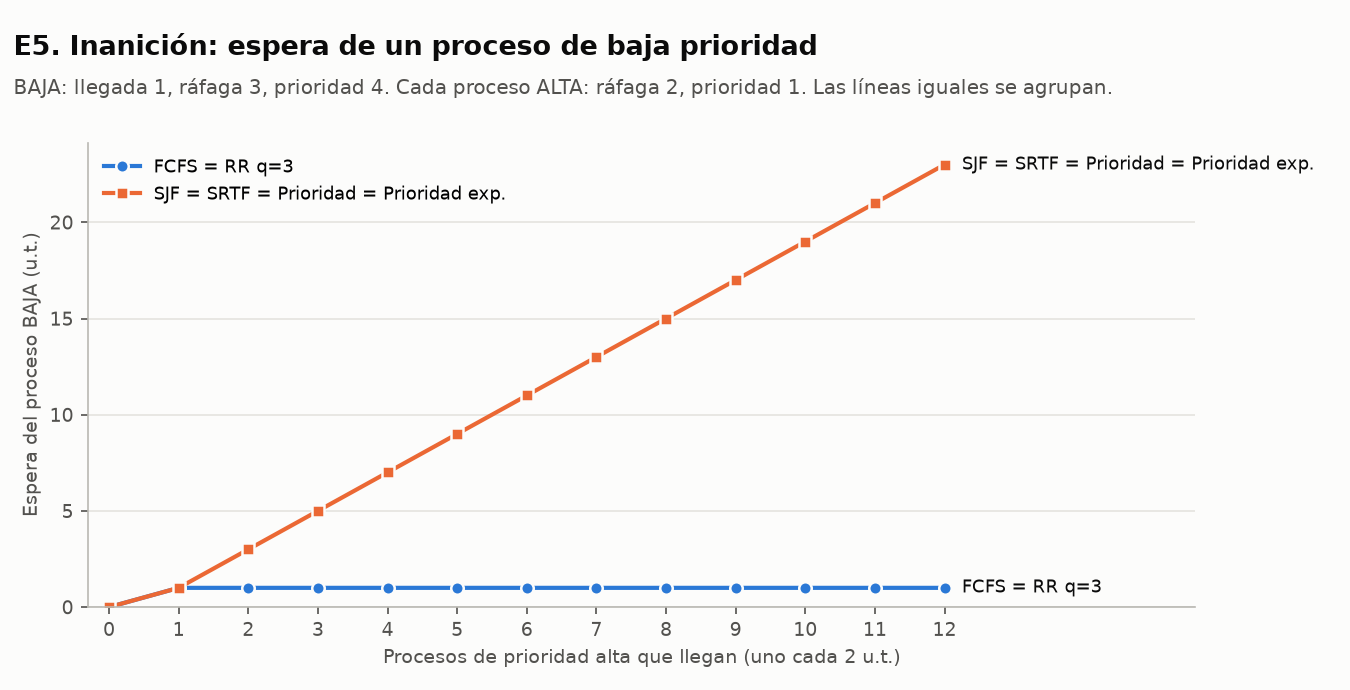

Values plotted in this chart, from the file beside it:
Procesos ALTA; FCFS; SJF; SRTF; RR q=3; Prioridad; Prioridad exp.
0; 0; 0; 0; 0; 0; 0
1; 1; 1; 1; 1; 1; 1
2; 1; 3; 3; 1; 3; 3
3; 1; 5; 5; 1; 5; 5
4; 1; 7; 7; 1; 7; 7
5; 1; 9; 9; 1; 9; 9
6; 1; 11; 11; 1; 11; 11
7; 1; 13; 13; 1; 13; 13
8; 1; 15; 15; 1; 15; 15
9; 1; 17; 17; 1; 17; 17
10; 1; 19; 19; 1; 19; 19
11; 1; 21; 21; 1; 21; 21
12; 1; 23; 23; 1; 23; 23
